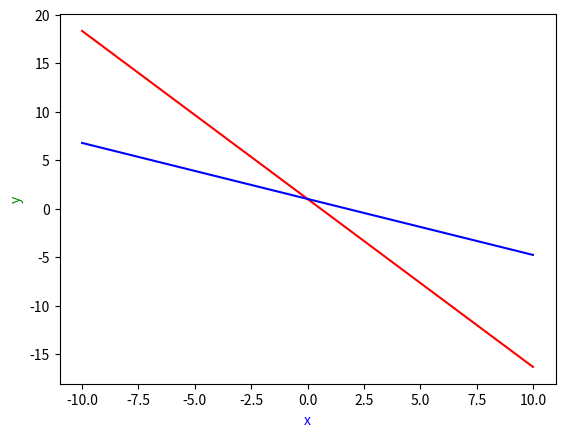

Here is the Python script that generated this plot:
# -*- coding: utf-8 -*-
"""
Created on Fri Sep  4 07:25:02 2020

[redacted]
"""


import numpy as np
import matplotlib.pyplot as plt
import math


def magnitude(A):
    return np.sqrt(A[0]**2+A[1]**2)

#Given Vectors
A = np.array([-np.sqrt(3),1])
B = np.array([-1,np.sqrt(3)])

#Length vectors
mag_A = magnitude(A)
mag_B = magnitude(B)

#Finding Angle

cos_ang = (A.T@B)/(mag_A*mag_B)
ang = math.acos(cos_ang)

#figure
x1 = np.linspace(-10,10,100)
y1 = 1-np.sqrt(3)*x1


x2 = np.linspace(-10,10,100)
y2 = 1-np.sqrt(1/3)*x2;

plt.plot(x1, y1, '-r',label='Line(i)')

plt.xlabel('x', color='b')
plt.ylabel('y', color='g')


plt.plot(x2, y2, '-b',label='Line(ii)')

plt.xlabel('x', color='b')
plt.ylabel('y', color='g')


print("Angle between Lines(in radians) :",ang)


